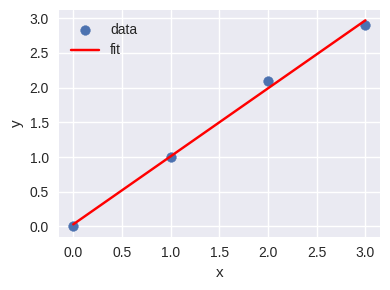

Generate this figure with matplotlib:
import numpy as np
import matplotlib.pyplot as plt

plt.style.use('seaborn-v0_8')
%config InlineBackend.figure_format = 'retina'


X = np.array([[0.0], [1.0], [2.0], [3.0]], dtype=float)
y = np.array([0.0, 1.0, 2.1, 2.9], dtype=float)

slope, intercept = np.polyfit(X.ravel(), y, deg=1)
pred = slope * X.ravel() + intercept

print(f"feature shape: {X.shape}")
print(f"target shape: {y.shape}")
print(f"slope: {slope:.3f}")
print(f"intercept: {intercept:.3f}")

for xi, yi, pi in zip(X.ravel(), y, pred):
    print(f"x = {xi:.1f} | y = {yi:.2f} | pred = {pi:.2f}")


plt.figure(figsize=(4, 3))
plt.scatter(X.ravel(), y, label='data')
xx = np.linspace(0, 3, 50)
plt.plot(xx, slope * xx + intercept, color='red', label='fit')
plt.xlabel('x')
plt.ylabel('y')
plt.legend()
plt.tight_layout()
plt.show()


rng = np.random.default_rng(0)
X = np.linspace(0, 4, 20, dtype=float).reshape(-1, 1)
noise = rng.normal(0, 0.05, size=X.shape[0])
y = 0.95 * X.ravel() + 0.1 + noise

indices = rng.permutation(len(X))
split_index = int(0.75 * len(X))
train_idx = indices[:split_index]
test_idx = indices[split_index:]

X_train, X_test = X[train_idx], X[test_idx]
y_train, y_test = y[train_idx], y[test_idx]

slope, intercept = np.polyfit(X_train.ravel(), y_train, deg=1)
y_pred = slope * X_test.ravel() + intercept
mae = np.mean(np.abs(y_test - y_pred))

print(f"train samples: {len(X_train)}")
print(f"test samples: {len(X_test)}")
print(f"test MAE: {mae:.4f}")

for x_value, actual, pred in zip(X_test.ravel()[:5], y_test[:5], y_pred[:5]):
    print(f"x = {x_value:.2f} | actual = {actual:.3f} | predicted = {pred:.3f}")
